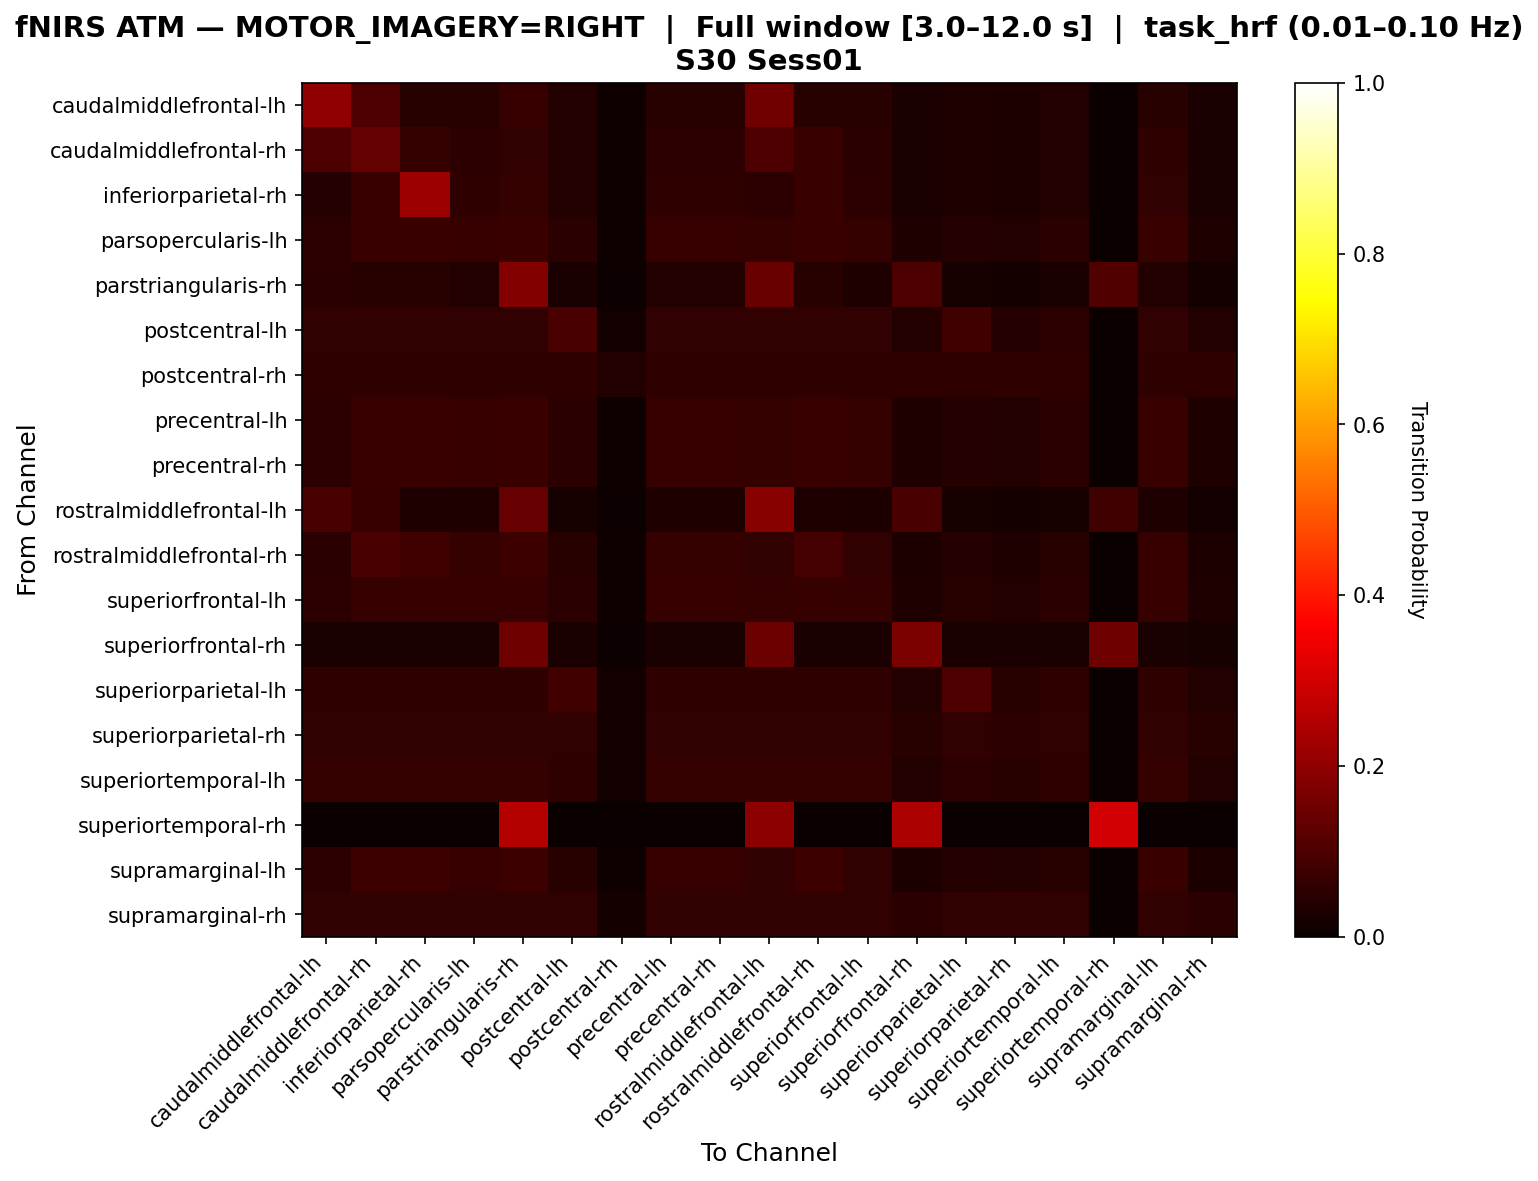

The data file committed next to this chart (first rows):
, caudalmiddlefrontal-lh, caudalmiddlefrontal-rh, inferiorparietal-rh, parsopercularis-lh, parstriangularis-rh, postcentral-lh, postcentral-rh, precentral-lh, precentral-rh, rostralmiddlefrontal-lh, rostralmiddlefrontal-rh, superiorfrontal-lh, superiorfrontal-rh, superiorparietal-lh, superiorparietal-rh, superiortemporal-lh, superiortemporal-rh, supramarginal-lh, supramarginal-rh
caudalmiddlefrontal-lh, 0.1992, 0.09766, 0.04297, 0.04297, 0.06641, 0.03516, 0.007812, 0.04297, 0.04297, 0.1523, 0.04297, 0.04297, 0.02344, 0.03125, 0.02734, 0.03516, 0.0, 0.04297, 0.02344
caudalmiddlefrontal-rh, 0.09877, 0.1358, 0.06584, 0.0535, 0.06173, 0.03704, 0.00823, 0.0535, 0.0535, 0.1029, 0.07407, 0.04938, 0.02469, 0.03292, 0.02881, 0.03704, 0.0, 0.05761, 0.02469
inferiorparietal-rh, 0.04255, 0.07234, 0.2213, 0.05532, 0.06383, 0.0383, 0.008511, 0.05532, 0.05532, 0.05106, 0.07234, 0.05106, 0.02553, 0.03404, 0.02979, 0.0383, 0.0, 0.05957, 0.02553
parsopercularis-lh, 0.05263, 0.07368, 0.07368, 0.06842, 0.07368, 0.04737, 0.01053, 0.06842, 0.06842, 0.06316, 0.07368, 0.06316, 0.03158, 0.04211, 0.03684, 0.04737, 0.0, 0.07368, 0.03158
parstriangularis-rh, 0.04891, 0.04348, 0.04348, 0.03533, 0.1821, 0.02446, 0.005435, 0.03533, 0.03533, 0.1413, 0.04348, 0.03261, 0.1005, 0.02174, 0.01902, 0.02446, 0.1087, 0.03804, 0.0163
postcentral-lh, 0.05882, 0.05882, 0.05882, 0.05882, 0.05882, 0.09412, 0.01176, 0.05882, 0.05882, 0.05882, 0.05882, 0.05882, 0.03529, 0.08235, 0.04118, 0.05294, 0.0, 0.05882, 0.03529
postcentral-rh, 0.0566, 0.0566, 0.0566, 0.0566, 0.0566, 0.0566, 0.03774, 0.0566, 0.0566, 0.0566, 0.0566, 0.0566, 0.0566, 0.0566, 0.0566, 0.0566, 0.0, 0.0566, 0.0566
precentral-lh, 0.05263, 0.07368, 0.07368, 0.06842, 0.07368, 0.04737, 0.01053, 0.06842, 0.06842, 0.06316, 0.07368, 0.06316, 0.03158, 0.04211, 0.03684, 0.04737, 0.0, 0.07368, 0.03158
precentral-rh, 0.05263, 0.07368, 0.07368, 0.06842, 0.07368, 0.04737, 0.01053, 0.06842, 0.06842, 0.06316, 0.07368, 0.06316, 0.03158, 0.04211, 0.03684, 0.04737, 0.0, 0.07368, 0.03158
rostralmiddlefrontal-lh, 0.09596, 0.06818, 0.03283, 0.03283, 0.1389, 0.02273, 0.005051, 0.03283, 0.03283, 0.1894, 0.03283, 0.0303, 0.09596, 0.0202, 0.01768, 0.02273, 0.08081, 0.03283, 0.01515
rostralmiddlefrontal-rh, 0.0495, 0.09406, 0.07921, 0.06436, 0.07426, 0.04455, 0.009901, 0.06436, 0.06436, 0.05941, 0.08911, 0.05941, 0.0297, 0.0396, 0.03465, 0.04455, 0.0, 0.06931, 0.0297
superiorfrontal-lh, 0.05405, 0.07027, 0.07027, 0.07027, 0.07027, 0.04865, 0.01081, 0.07027, 0.07027, 0.06486, 0.07027, 0.06486, 0.03243, 0.04324, 0.03784, 0.04865, 0.0, 0.07027, 0.03243
superiorfrontal-rh, 0.02662, 0.02662, 0.02662, 0.02662, 0.1521, 0.02662, 0.007605, 0.02662, 0.02662, 0.1483, 0.02662, 0.02662, 0.1711, 0.02662, 0.02662, 0.02662, 0.1521, 0.02662, 0.02281
superiorparietal-lh, 0.05696, 0.05696, 0.05696, 0.05696, 0.05696, 0.08228, 0.01266, 0.05696, 0.05696, 0.05696, 0.05696, 0.05696, 0.03797, 0.1013, 0.0443, 0.05696, 0.0, 0.05696, 0.03797
superiorparietal-rh, 0.06015, 0.06015, 0.06015, 0.06015, 0.06015, 0.06015, 0.01504, 0.06015, 0.06015, 0.06015, 0.06015, 0.06015, 0.04511, 0.06015, 0.05263, 0.06015, 0.0, 0.06015, 0.04511
superiortemporal-lh, 0.06369, 0.06369, 0.06369, 0.06369, 0.06369, 0.05732, 0.01274, 0.06369, 0.06369, 0.06369, 0.06369, 0.06369, 0.03822, 0.05096, 0.04459, 0.05732, 0.0, 0.06369, 0.03822
superiortemporal-rh, 0.0, 0.0, 0.0, 0.0, 0.2577, 0.0, 0.0, 0.0, 0.0, 0.1963, 0.0, 0.0, 0.2454, 0.0, 0.0, 0.0, 0.3006, 0.0, 0.0
supramarginal-lh, 0.05155, 0.07732, 0.07732, 0.06701, 0.07732, 0.04639, 0.01031, 0.06701, 0.06701, 0.06186, 0.07732, 0.06186, 0.03093, 0.04124, 0.03608, 0.04639, 0.0, 0.07216, 0.03093
supramarginal-rh, 0.05882, 0.05882, 0.05882, 0.05882, 0.05882, 0.05882, 0.01681, 0.05882, 0.05882, 0.05882, 0.05882, 0.05882, 0.05042, 0.05882, 0.05882, 0.05882, 0.0, 0.05882, 0.05042
